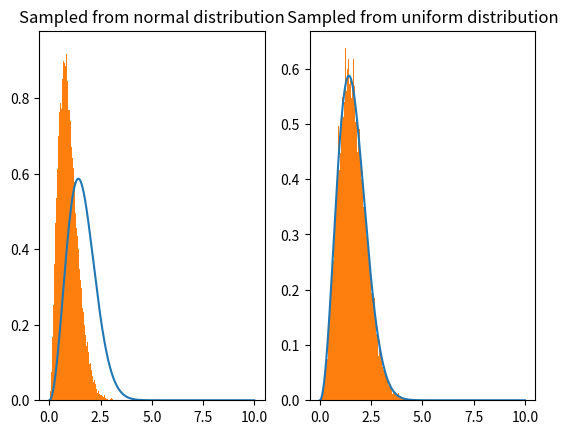

Source code (Python):
import math as m
import numpy as np
import scipy
import pandas as pd
import matplotlib.pyplot as plt

#########################################
#Ref.: https://towardsdatascience.com/what-is-rejection-sampling-1f6aff92330d

def maxwell_boltzmann(x):
    a = 1
    pdf = (2/np.pi)**(1/2) * x**2 * np.exp(-x**2 / (2*a**2)) / a**3 
    return pdf


def sampler(use_gauss_proposal, f, a, b,f_max, N = 1_000_000):
    prop_norm = scipy.stats.norm(loc = 2, scale = 1)
    prop_uni = scipy.stats.uniform(-a, a + b)
    
    if use_gauss_proposal:
        C = 2.1
        X = np.random.randn(N)
        u = np.random.uniform(0, C * prop_norm.pdf(X))

    else:
        C = f_max /(1/(b-a)) 
        X = np.random.uniform(a, b, size = N)
        u = np.random.uniform(0, C * prop_uni.pdf(X))

    samples = X[u <= f(X)]
    samples = [x for x in samples if x >= 0]

    print("Acceptance rate -", len(samples) / N)
    return samples

a = 0 ; b = 10

x = np.linspace(a,b,1000)

def plot_uniform_vs_normal():
    #norm = scipy.stats.norm(loc = 0, scale = 1)
    #plt.plot(x, norm.pdf(x) * (2*np.pi)**(1/2) * f_max, color = "k")

    samples_normal = sampler(True, maxwell_boltzmann, a, b, np.max(maxwell_boltzmann(x)))
    samples_uniform = sampler(False, maxwell_boltzmann, a, b, np.max(maxwell_boltzmann(x)))

    fig, axs = plt.subplots(1,2)

    axs[0].plot(x,maxwell_boltzmann(x))
    axs[1].plot(x,maxwell_boltzmann(x))

    axs[0].hist(samples_normal, 1000, density = True, histtype ='bar')
    axs[1].hist(samples_uniform, 1000, density = True, histtype ='bar')
    axs[0].set_title("Sampled from normal distribution")
    axs[1].set_title("Sampled from uniform distribution")
    plt.show()

def multiple_samples(sample_size):

    df = pd.DataFrame(columns = ["mean", "variance","skewness", "true_mean", "true_variance","true_skewness"])
    
    a = 1

    mean = 2 * a * np.sqrt(2/np.pi)
    variance = a**2 * (3*np.pi - 8)/np.pi
    skewness = 2 * np.sqrt(2) * (16 - 5 * np.pi)/(3*np.pi - 8)**(3/2)
    
    for i in range(sample_size):
        samples = sampler(False, maxwell_boltzmann, a, b, np.max(maxwell_boltzmann(x)))

        df.loc[i] = [np.mean(samples), np.var(samples), scipy.stats.skew(samples),mean, variance, skewness ]
    return df


if __name__ == "__main__":

    plot_uniform_vs_normal()

    sample_size = 50
    df = multiple_samples(sample_size)
    print(df)
    variances = np.var(df["mean"])
    print(f"The variance of {sample_size} samples is :", variances)
